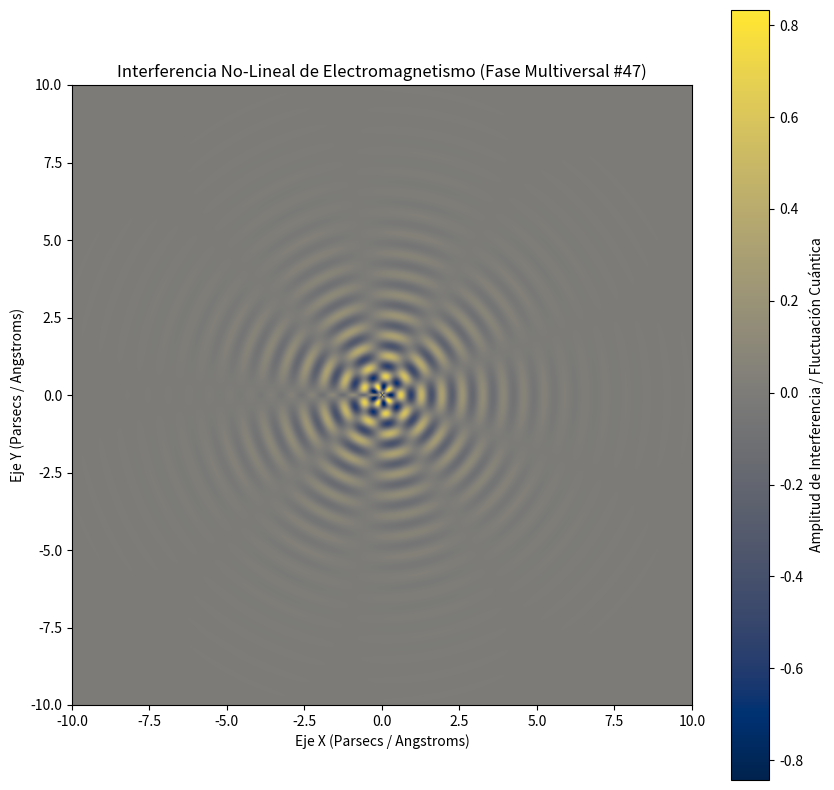

The script that saved this image:
%matplotlib inline
# Simulación Multiversal: Electromagnetismo - Variante 47
import numpy as np
import matplotlib.pyplot as plt

# Parámetros Físicos No-Lineales
omega_1 = 9.494
omega_2 = 4.595
lambda_decay = 0.597
phase_shift = 2.0

x = np.linspace(-10, 10, 800)
y = np.linspace(-10, 10, 800)
X, Y = np.meshgrid(x, y)

# Dinámica de Fluidos / Campos Tensor-Escalares (Fase Multiversal)
R = np.sqrt(X**2 + Y**2) + 1e-5
Z = (np.sin(omega_1 * R + phase_shift) * np.cos(omega_2 * np.arctan2(Y, X))) * np.exp(-lambda_decay * R)

plt.figure(figsize=(10, 10))
plt.imshow(Z, cmap='cividis', extent=[-10, 10, -10, 10], origin='lower')
plt.colorbar(label='Amplitud de Interferencia / Fluctuación Cuántica')
plt.title(r'Interferencia No-Lineal de Electromagnetismo (Fase Multiversal #47)')
plt.xlabel('Eje X (Parsecs / Angstroms)')
plt.ylabel('Eje Y (Parsecs / Angstroms)')
plt.show()
